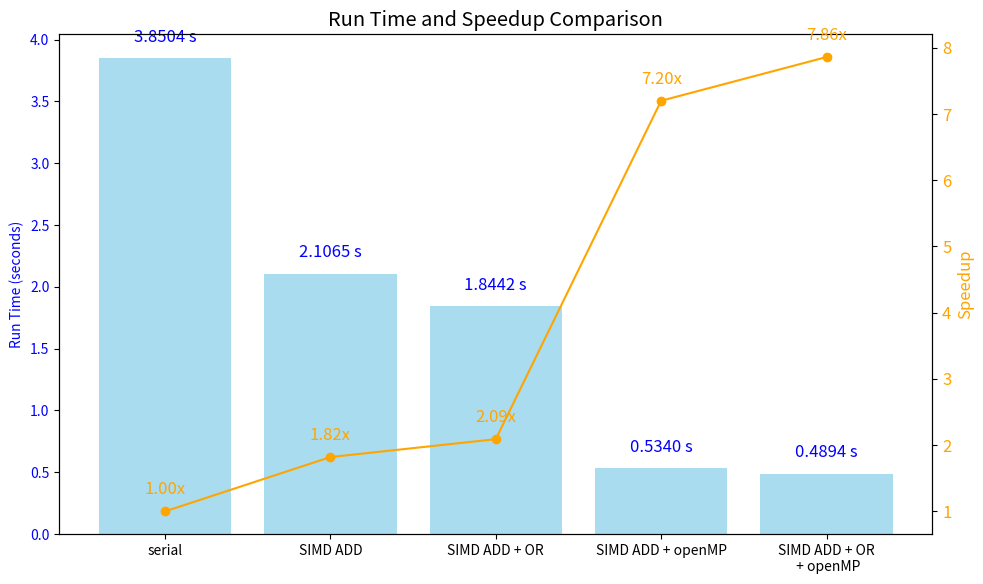

Reproduce this figure in Python.
import matplotlib.pyplot as plt

# Data for run time comparison
methods = ['serial', 'SIMD ADD', 'SIMD ADD + OR', 'SIMD ADD + openMP', 'SIMD ADD + OR\n + openMP']
run_times = [3.8504, 2.1065, 1.8442,  0.5340, 0.4894]
speedups = [1, 1.82, 2.09, 7.2, 7.86]

# Create combined plot for run time and speedup with adjusted annotation for 4.2 and displaying run times
fig, ax1 = plt.subplots(figsize=(10, 6))
plt.rcParams.update({'font.size': 12})
# Bar plot for run time
bars = ax1.bar(methods, run_times, color='skyblue', alpha=0.7)
ax1.set_ylabel('Run Time (seconds)', color='blue')
ax1.tick_params(axis='y', labelcolor='blue')
ax1.set_title('Run Time and Speedup Comparison')

# Annotate run time values on top of each bar
for bar in bars:
    yval = bar.get_height()
    ax1.text(bar.get_x() + bar.get_width() / 2, yval + 0.1, f'{yval:.4f} s', ha='center', va='bottom', color='blue')

# Line plot for speedup
ax2 = ax1.twinx()
ax2.plot(methods, speedups, marker='o', linestyle='-', color='orange')
ax2.set_ylabel('Speedup', color='orange')
ax2.tick_params(axis='y', labelcolor='orange')

# Annotate speedup values on the line plot, adjusting the position for the 4.2 value
for i, speedup in enumerate(speedups):
    y_offset = -0.5 if speedup == 4.2 else 0.2
    ax2.text(i, speedup + y_offset, f'{speedup:.2f}x', ha='center', va='bottom', color='orange')

plt.xticks(rotation=45, ha='right', fontsize=24)
plt.tight_layout()
plt.show()
